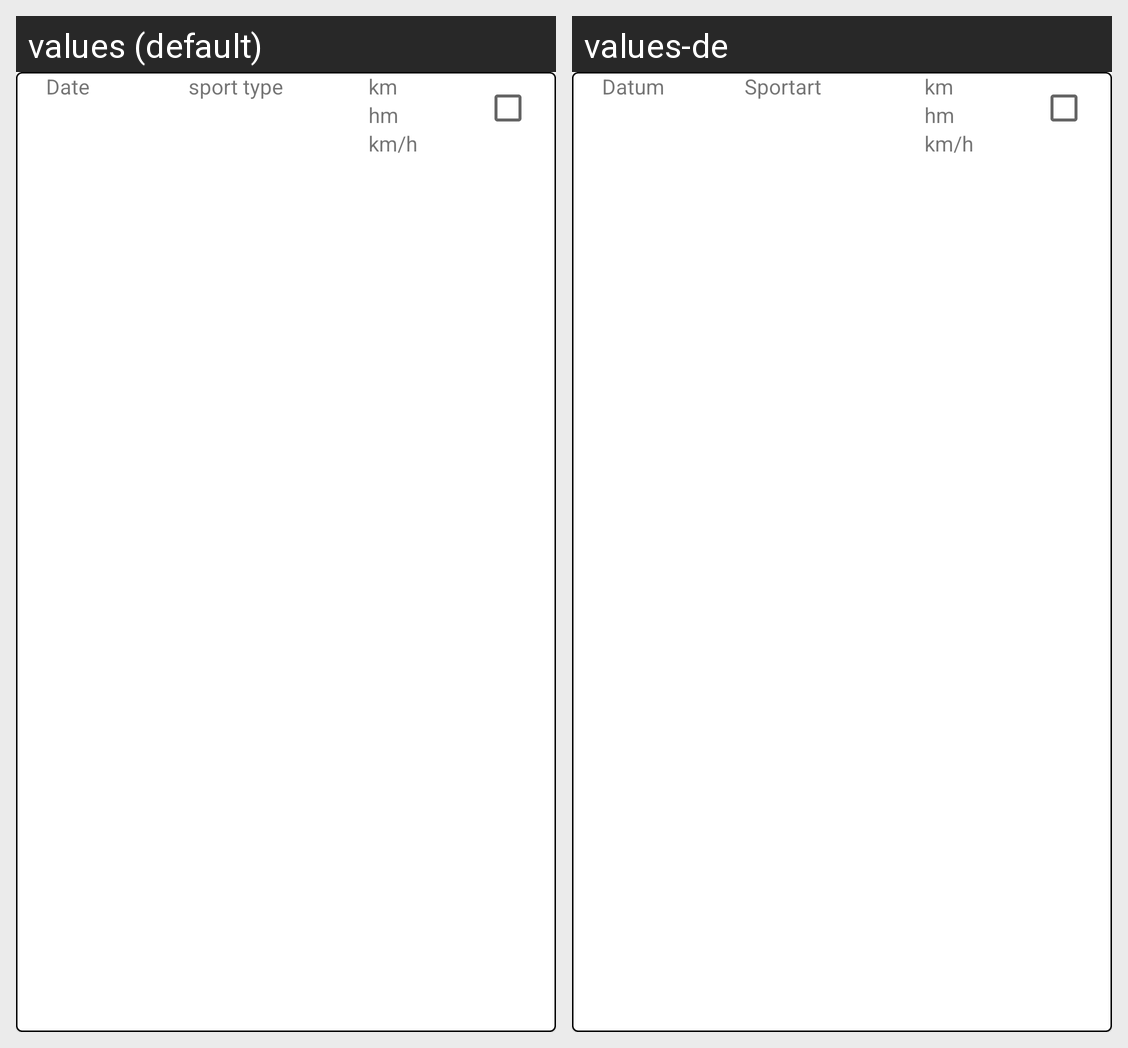

The same Android screen rendered under two of its app's locales, left to right. List the strings drawn on it with the default value and each locale's translation.
Android screen res/layout/card_new_summits.xml rendered under 2 locales, left to right: values (default), values-de. Device: Nexus 5 (rendered at 1080×1920; each locale shown at half size, 540×960, under a caption strip naming it); theme Theme.SummitBook.
Strings drawn on this screen, with the default value and each locale's value (text and hints the layout hard-codes, and strings that could not be matched under every locale, appear in the picture but are not listed):

date
  values: Date
  values-de: Datum

sport_type
  values: sport type
  values-de: Sportart

km
  values: km
  values-de: km

hm
  values: hm
  values-de: hm

kmh
  values: km/h
  values-de: km/h
